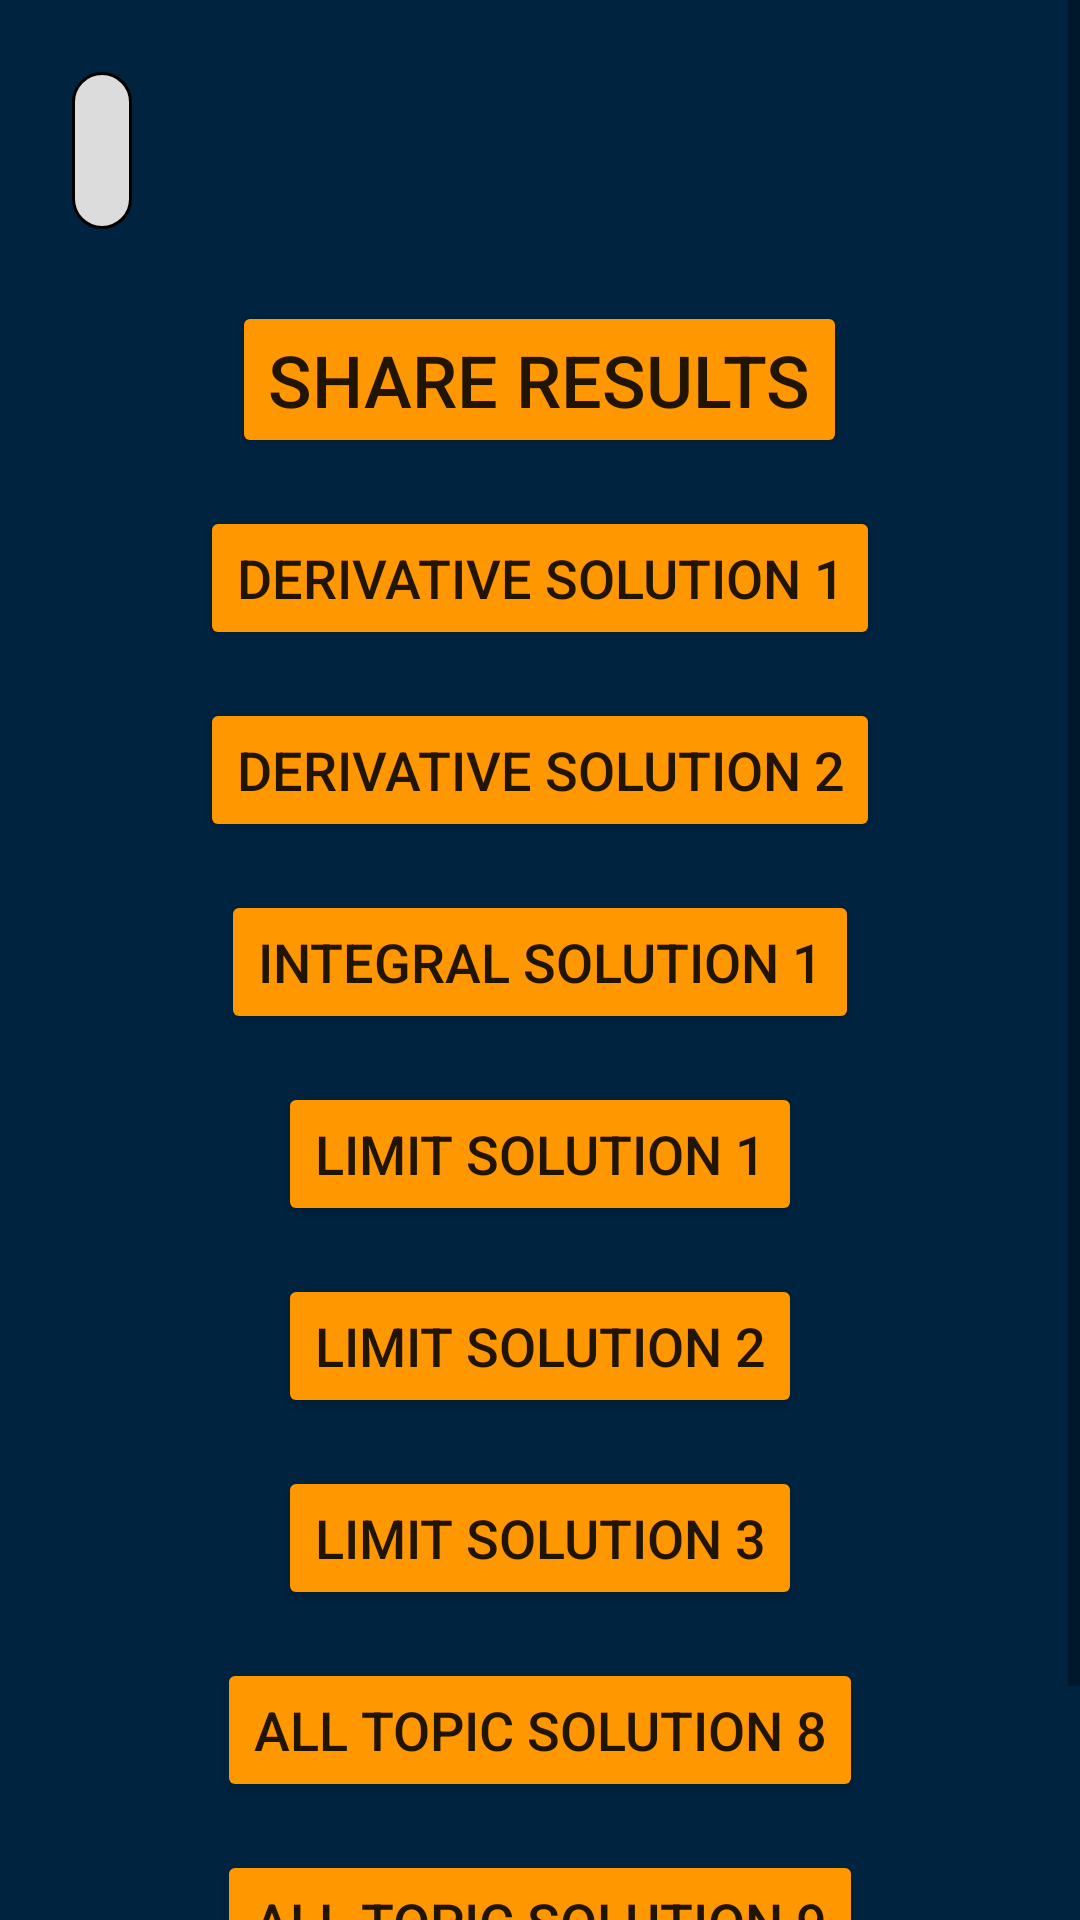

Write the Android layout XML for this screen, with the resource values it uses.
<!-- AndroidManifest.xml: application theme AppTheme -->
<!-- res/layout/activity_quiz_review.xml -->
<?xml version="1.0" encoding="utf-8"?>
<ScrollView xmlns:android="http://schemas.android.com/apk/res/android"
    xmlns:app="http://schemas.android.com/apk/res-auto"
    xmlns:tools="http://schemas.android.com/tools"
    android:id="@+id/scroll"
    android:layout_width="match_parent"
    android:background="#002340"
    android:layout_height="match_parent"
    tools:context=".quizReview">

    <LinearLayout
        android:layout_width="match_parent"
        android:layout_height="wrap_content"
        android:orientation="vertical"
        >
    <TextView
        android:id="@+id/sumbitMessage"
        android:layout_width="wrap_content"
        android:layout_margin="24dp"
        android:layout_height="wrap_content"
        android:background="@drawable/rounded_corner"
        android:textColor="@android:color/black"
        android:textSize="24sp"/>
        <Button
            android:layout_width="wrap_content"
            android:layout_height="wrap_content"
            android:text="@string/Share"
            android:layout_gravity="center_horizontal"
            android:onClick="shareResults"
            android:textSize="24sp"
            />
        <Button
            style="@style/Solutions"
            android:onClick="showDerivativeSolution1"
            android:text="@string/Derivative1" />
        <Button
            style="@style/Solutions"
            android:onClick="showDerivativeSolution2"
            android:text="@string/Derivative2"/>
        <Button
            style="@style/Solutions"
            android:onClick="showIntegralSolution1"
            android:text="@string/Integral1"/>
        <Button
            style="@style/Solutions"
            android:onClick="showLimitSolution1"
            android:text="@string/Limit1"/>
        <Button
            style="@style/Solutions"
            android:onClick="showLimitSolution2"
            android:text="@string/Limit2"/>
        <Button
            style="@style/Solutions"
            android:onClick="showLimitSolution3"
            android:text="@string/Limit3"/>
        <Button
            style="@style/Solutions"
            android:onClick="showAllTopicSolution8"
            android:text="@string/AllTopic8"/>
        <Button
            style="@style/Solutions"
            android:onClick="showAllTopicSolution9"
            android:text="@string/AllTopic9"/>
        <Button
            style="@style/Solutions"
            android:onClick="showDerivativeSolution6"
            android:text="@string/Derivative6"/>

    </LinearLayout>
</ScrollView>
<!-- resources referenced by this layout -->
<resources>
  <!-- drawable rounded_corner (drawable) -->
  <?xml version="1.0" encoding="utf-8"?>
  <shape xmlns:android="http://schemas.android.com/apk/res/android" >
      <stroke
          android:width="1dp"
          android:color="@android:color/black"/>
  
      <solid android:color="#dcdcdc" />
  
      <padding
          android:left="10dp"
          android:right="10dp"
          android:bottom="10dp"
          android:top="10dp" />
  
      <corners android:radius="10dp" />
  </shape>
  <string name="AllTopic8">All Topic Solution 8</string>
  <string name="AllTopic9">All Topic Solution 9</string>
  <string name="Derivative1">Derivative Solution 1</string>
  <string name="Derivative2">Derivative Solution 2</string>
  <string name="Derivative6">Derivative Solution 6</string>
  <string name="Integral1">Integral Solution 1</string>
  <string name="Limit1">Limit Solution 1</string>
  <string name="Limit2">Limit Solution 2</string>
  <string name="Limit3">Limit Solution 3</string>
  <string name="Share">Share Results</string>
  <style name="Solutions">
          <item name="android:layout_width">wrap_content</item>
          <item name="android:layout_height">wrap_content</item>
          <item name="android:textSize">18sp</item>
          <item name="android:layout_gravity">center_horizontal</item>
          <item name="android:layout_marginTop">16dp</item>
      </style>
  <style name="AppTheme" parent="Theme.AppCompat.Light">
          
          <item name="colorPrimary">#FF9800</item>
          
          <item name="colorButtonNormal">#FF9800</item>
      </style>
</resources>
